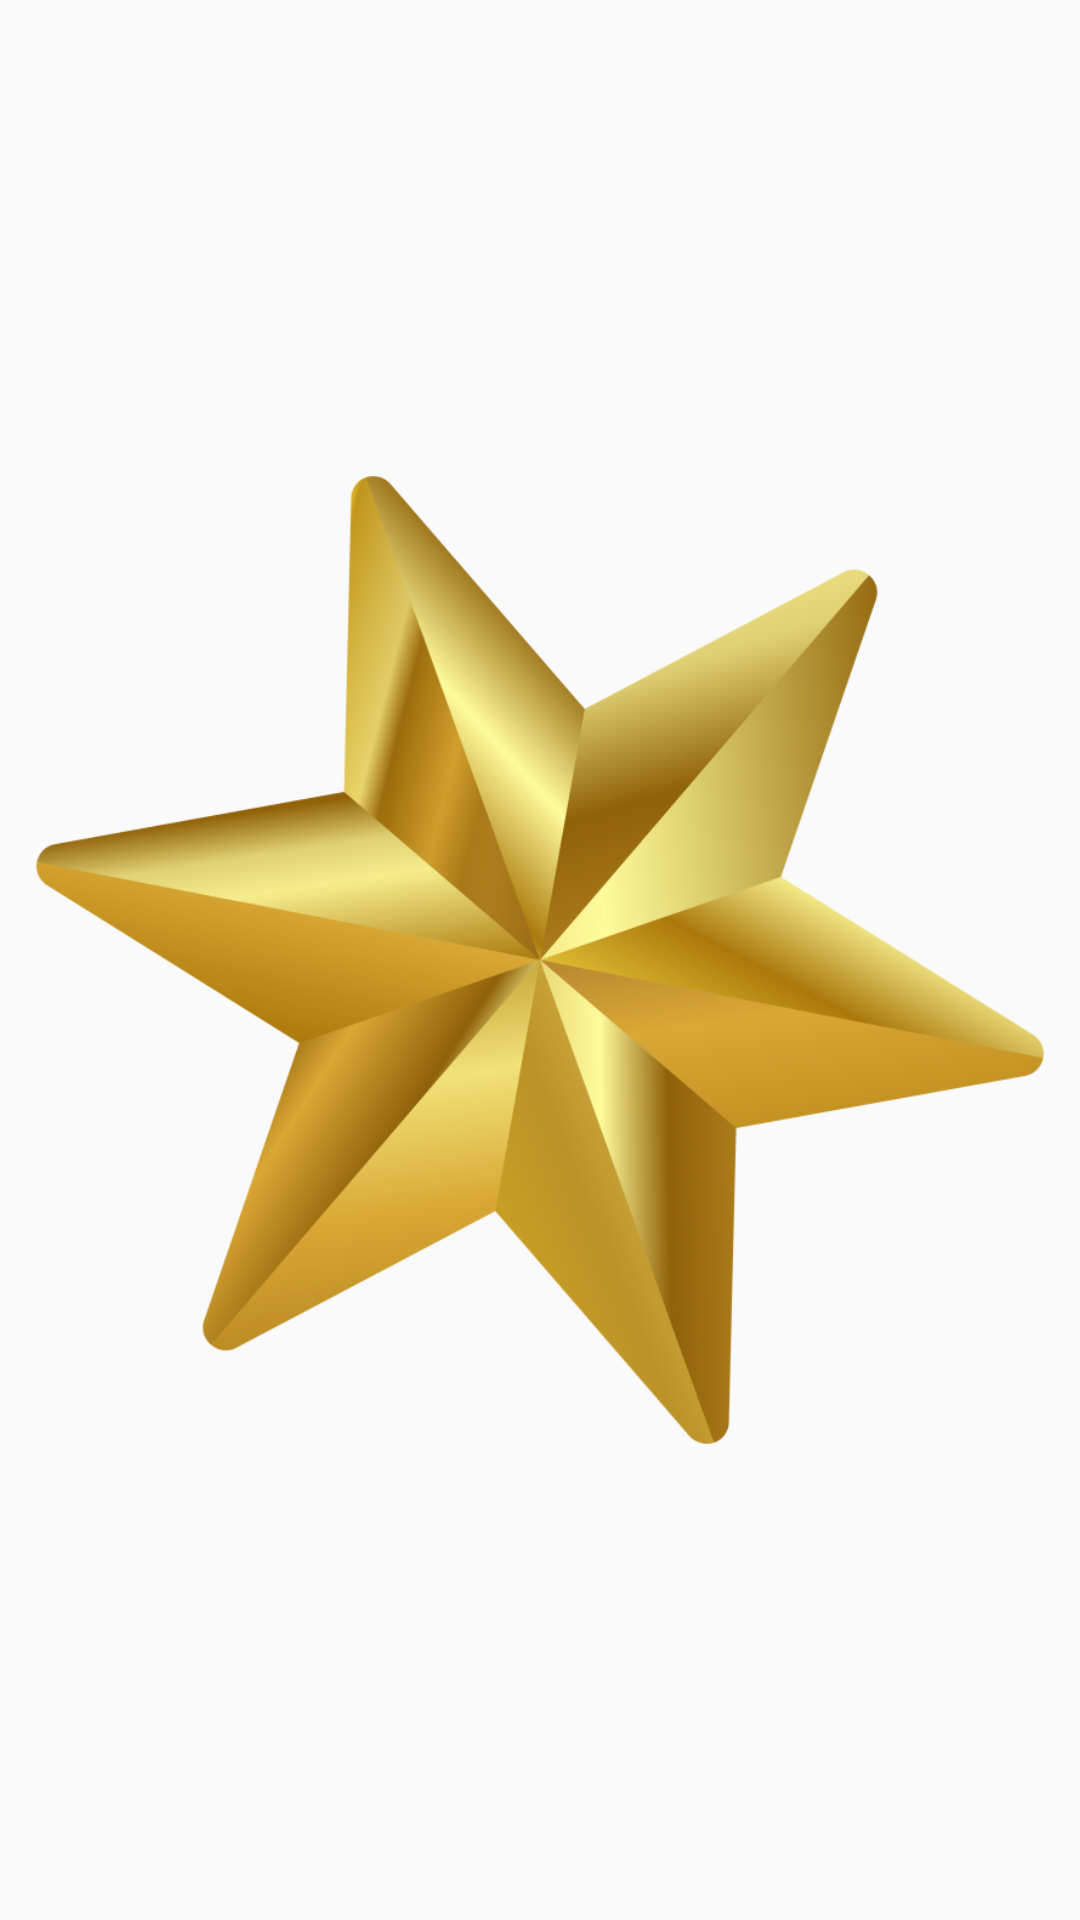

Produce the Android XML layout that renders to this screen, including the resource entries it uses.
<!-- AndroidManifest.xml: application theme AppTheme -->
<!-- res/layout/activity_splash.xml -->
<?xml version="1.0" encoding="utf-8"?>
<LinearLayout xmlns:android="http://schemas.android.com/apk/res/android"
    xmlns:app="http://schemas.android.com/apk/res-auto"
    xmlns:tools="http://schemas.android.com/tools"
    android:layout_width="match_parent"
    android:layout_height="match_parent"
    tools:context=".SplashActivity"
    tools:layout_editor_absoluteX="16dp"
    tools:layout_editor_absoluteY="16dp">

    <ImageView
        android:id="@+id/logo"
        android:layout_width="wrap_content"
        android:layout_height="wrap_content"
        android:layout_marginEnd="8dp"
        android:layout_marginStart="8dp"
        app:layout_constraintBottom_toBottomOf="parent"
        app:layout_constraintEnd_toEndOf="parent"
        app:layout_constraintStart_toStartOf="parent"
        app:layout_constraintTop_toTopOf="parent"
        app:layout_constraintVertical_bias="0.5"
        android:src="@mipmap/star" />
</LinearLayout>
<!-- resources referenced by this layout -->
<resources>
  <!-- mipmap star: png bitmap (mipmap-mdpi, 230125 bytes) -->
  <style name="AppTheme" parent="Theme.AppCompat.Light.DarkActionBar">
          
  
          <item name="colorPrimary">#000000</item>
          <item name="colorPrimaryDark">#606060</item>
          <item name="colorAccent">#008000</item>
  
      </style>
</resources>
